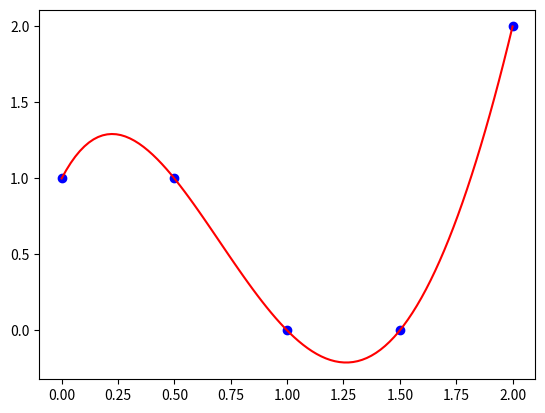
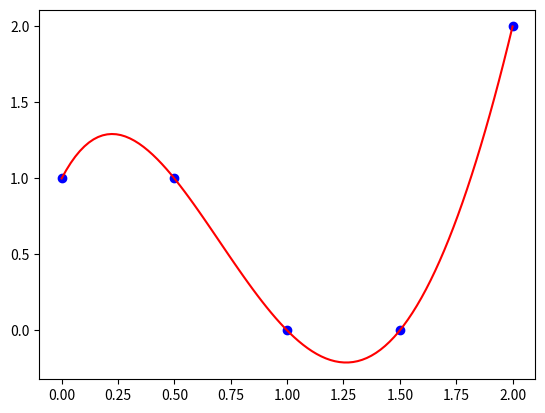
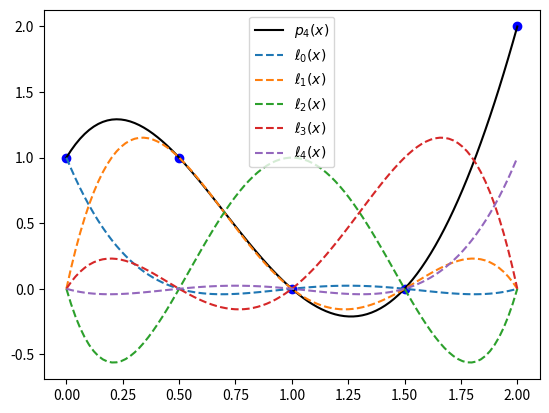
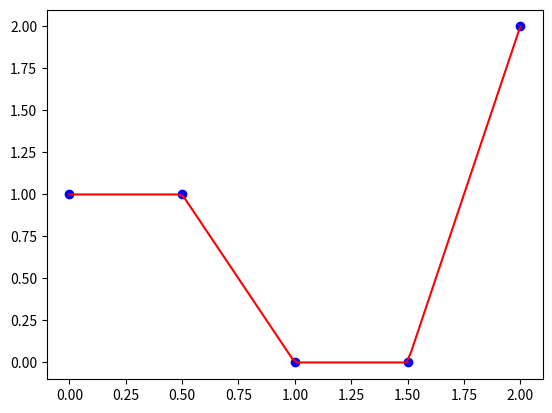

These charts were generated, in order, by the following Python code:
import numpy as np
import matplotlib.pyplot as plt

x = np.array([0.0, 0.5, 1.0, 1.5, 2.0])
y = np.array([1.0, 1.0, 0.0, 0.0, 2.0])

V = np.vander(x, increasing=True)
a = np.linalg.solve(V, y)
p = lambda x: sum([a[i] * x**i for i in range(len(a))])

x_values = np.linspace(0.0, 2.0, 100)
y_values = p(x_values)

plt.figure()
plt.plot(x, y, 'bo')
plt.plot(x_values, y_values, 'r-')
plt.show()

import numpy as np
import matplotlib.pyplot as plt

x = np.array([0.0, 0.5, 1.0, 1.5, 2.0])
y = np.array([1.0, 1.0, 0.0, 0.0, 2.0])

n = len(x) - 1
a = np.polyfit(x, y, n)

x_values = np.linspace(0.0, 2.0, 100)
y_values = np.polyval(a, x_values)

plt.figure()
plt.plot(x, y, 'bo')
plt.plot(x_values, y_values, 'r-')
plt.show()

import numpy as np
import matplotlib.pyplot as plt

x_data = np.array([0.0, 0.5, 1.0, 1.5, 2.0])
y_data = np.array([1.0, 1.0, 0.0, 0.0, 2.0])

def lagrange_polynom(x, x_data, i):
    xi = x_data[i]
    x_data_without_i = np.delete(x_data, [i])
    return np.prod([(x - xk) / (xi - xk) for xk in x_data_without_i], axis=0)
    
def interpolation(x, x_data, y_data):
    n = len(x_data) - 1
    assert(len(y_data) == n + 1)
    return sum(y_data[i] * lagrange_polynom(x, x_data, i) for i in range(n + 1))

l = lambda x, i: lagrange_polynom(x, x_data, i)
p4 = lambda x: interpolation(x, x_data, y_data)

n = len(x_data) - 1
x_plot = np.linspace(0.0, 2.0, 100)

plt.figure()
plt.plot(x_data, y_data, 'bo')
plt.plot(x_plot, p4(x_plot), 'k-', label=r"$p_{0}(x)$".format(n))
for i in range(n + 1):
	plt.plot(x_plot, l(x_plot, i), '--', label=r"$\ell_{0}(x)$".format(i))
plt.legend()
plt.show()

import numpy as np
import matplotlib.pyplot as plt

x_data = np.array([0.0, 0.5, 1.0, 1.5, 2.0])
y_data = np.array([1.0, 1.0, 0.0, 0.0, 2.0])

x_plot = np.linspace(0.0, 2.0, 100)
y_plot = np.interp(x_plot, x_data, y_data)

plt.figure()
plt.plot(x_data, y_data, 'bo')
plt.plot(x_plot, y_plot, 'r-')
plt.show()